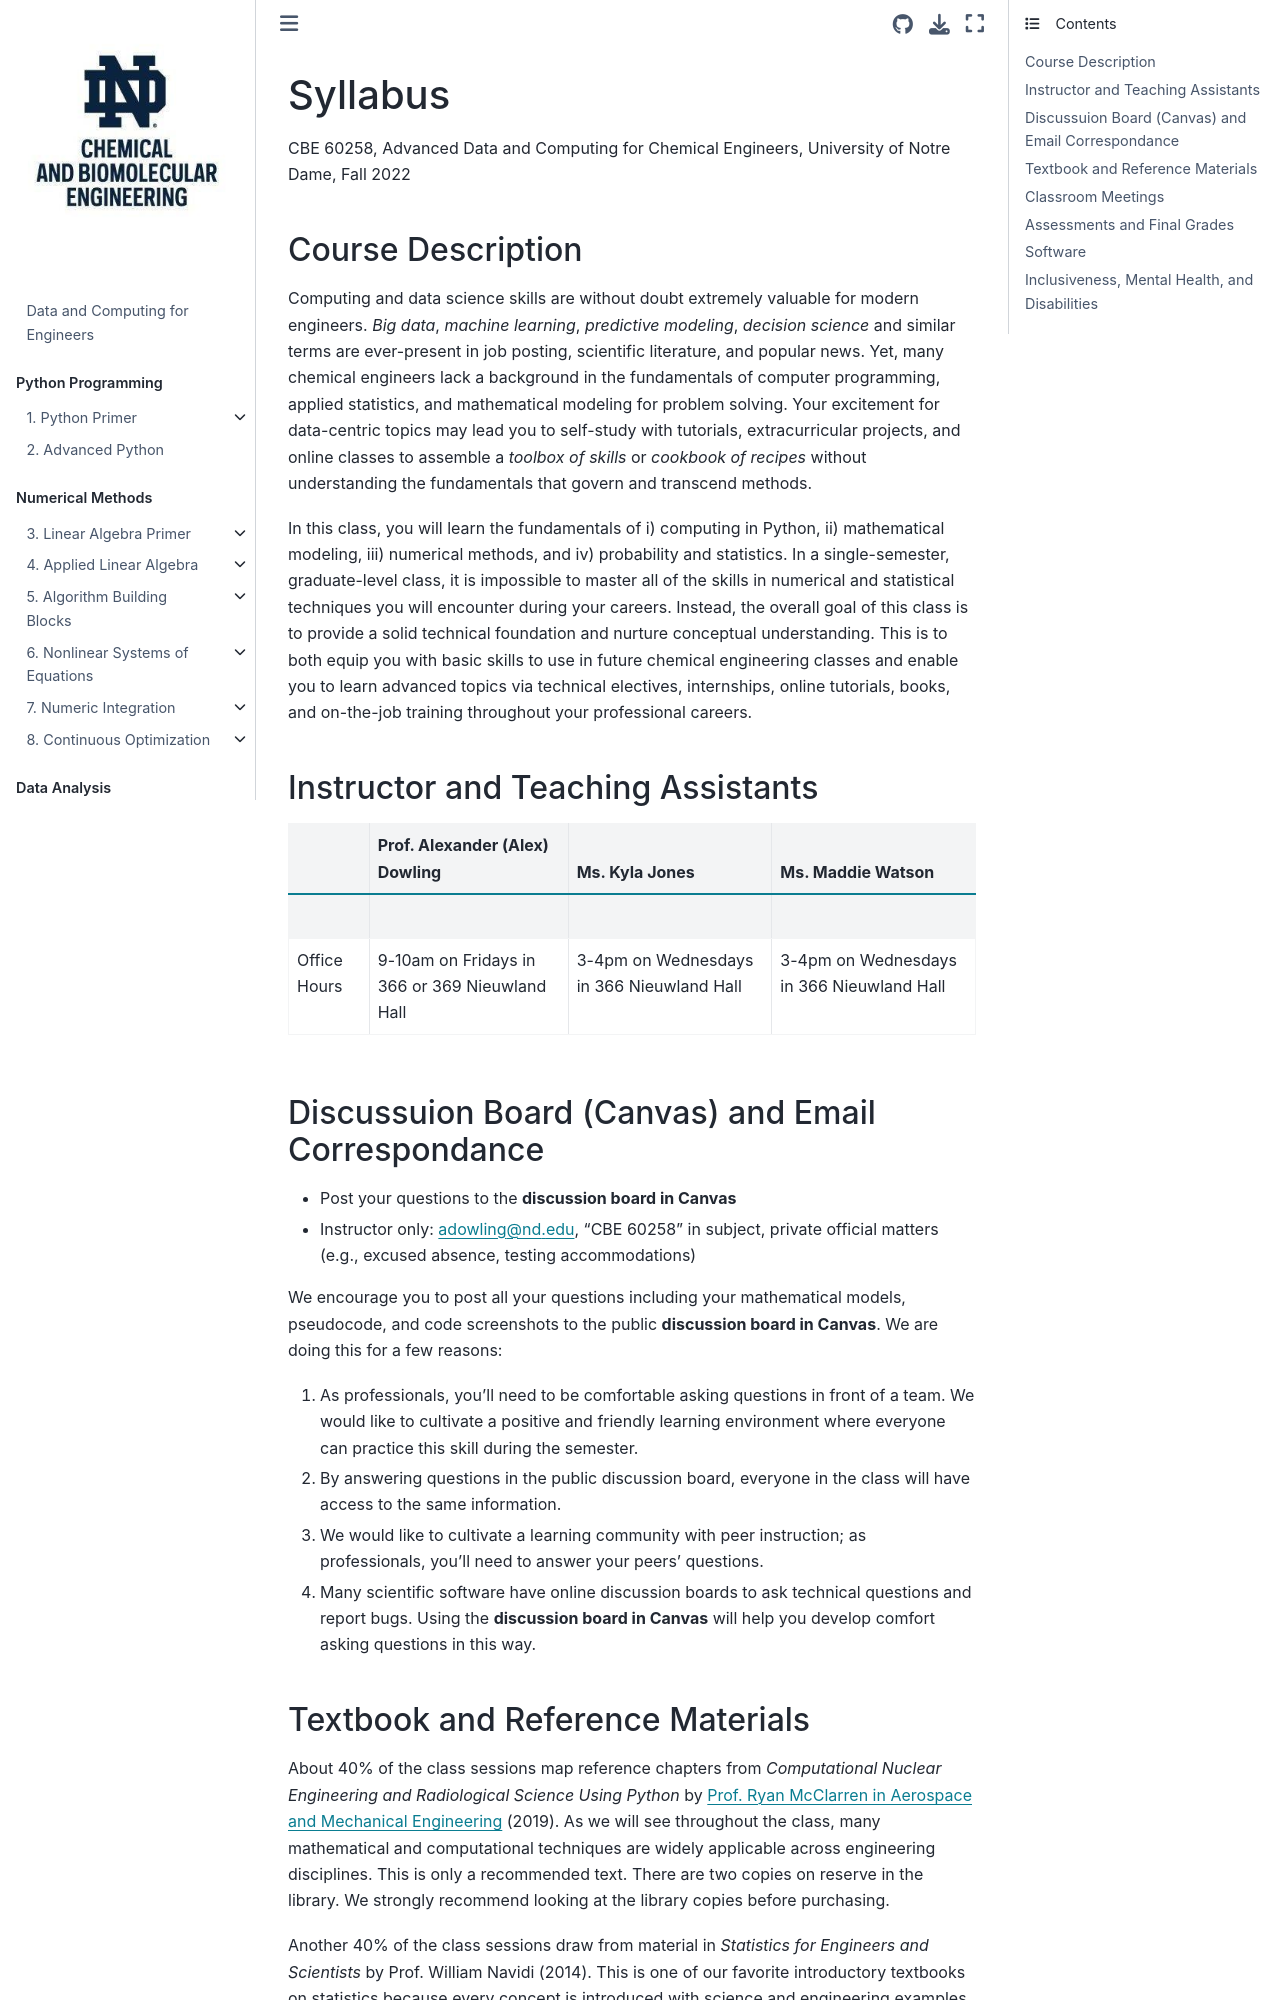

repository: ndcbe/data-and-computing · page: fall2022/syllabus.html · generator: jekyll

# Syllabus

CBE 60258, Advanced Data and Computing for Chemical Engineers, University of Notre Dame, Fall 2022

## Course Description

Computing and data science skills are without doubt extremely valuable for modern engineers. *Big data*, *machine learning*, *predictive modeling*, *decision science* and similar terms are ever-present in job posting, scientific literature, and popular news. Yet, many chemical engineers lack a background in the fundamentals of computer programming, applied statistics, and mathematical modeling for problem solving. Your excitement for data-centric topics may lead you to self-study with tutorials, extracurricular projects, and online classes to assemble a *toolbox of skills* or *cookbook of recipes* without understanding the fundamentals that govern and transcend methods. 

In this class, you will learn the fundamentals of i) computing in Python, ii) mathematical modeling, iii) numerical methods, and iv) probability and statistics. In a single-semester, graduate-level class, it is impossible to master all of the skills in numerical and statistical techniques you will encounter during your careers. Instead, the overall goal of this class is to provide a solid technical foundation and nurture conceptual understanding. This is to both equip you with basic skills to use in future chemical engineering classes and enable you to learn advanced topics via technical electives, internships, online tutorials, books, and on-the-job training throughout your professional careers.

## Instructor and Teaching Assistants

| | Prof. Alexander (Alex) Dowling | Ms. Kyla Jones | Ms. Maddie Watson|
| ----------- | ----------- | ----------- | ----------- |
| | ![](https://dowlinglab.nd.edu/assets/320333/200x200/dowling_alex_sq.jpg) | ![](https://dowlinglab.nd.edu/assets/477436/200x200/student_id_resized_less_shiny.jpg) | ![](https://dowlinglab.nd.edu/assets/477606/200x200/senior_composite.png) |
| Office Hours | 9-10am on Fridays in 366 or 369 Nieuwland Hall | 3-4pm on Wednesdays in 366 Nieuwland Hall | 3-4pm on Wednesdays in 366 Nieuwland Hall  |

## Discussuion Board (Canvas) and Email Correspondance
* Post your questions to the **discussion board in Canvas**
* Instructor only: adowling@nd.edu, “CBE 60258” in subject, private official matters (e.g., excused absence, testing accommodations)

We encourage you to post all your questions including your mathematical models, pseudocode, and code screenshots to the public **discussion board in Canvas**. We are doing this for a few reasons:
1. As professionals, you'll need to be comfortable asking questions in front of a team. We would like to cultivate a positive and friendly learning environment where everyone can practice this skill during the semester.
2. By answering questions in the public discussion board, everyone in the class will have access to the same information.
3. We would like to cultivate a learning community with peer instruction; as professionals, you'll need to answer your peers' questions.
4. Many scientific software have online discussion boards to ask technical questions and report bugs. Using the **discussion board in Canvas** will help you develop comfort asking questions in this way.
